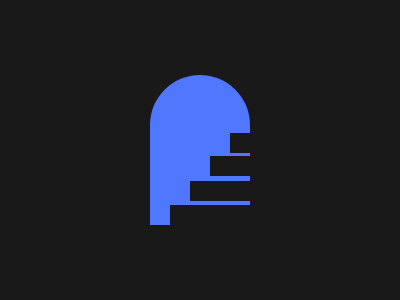

Reproduce this picture with HTML and CSS.

<div class="a"></div>
<div class="b c"></div>
<div class="b d"></div>
<div class="b e"></div>
<div class="b f"></div>

<style>
    body {
        background: #191919;
    }

    div {
        position: absolute;
    }

    .a {
        height: 150px;
        width: 100px;
        background: #4F77FF;
        border-top-right-radius: 100px;
        border-top-left-radius: 100px;
        inset: 0;
        margin: auto;
    }

    .b {
        height: 20px;
        width: 150px;
        background: #191919;
    }

    .c {
        top: 133.1px;
        right: 20.05px;
    }

    .d {
        top: 156.4px;
        right: 40.05px;
    }

    .e {
        right: 60.05px;
        top: 181px;
    }

    .f {
        right: 80.05px;
        top: 205px;
    }
</style>